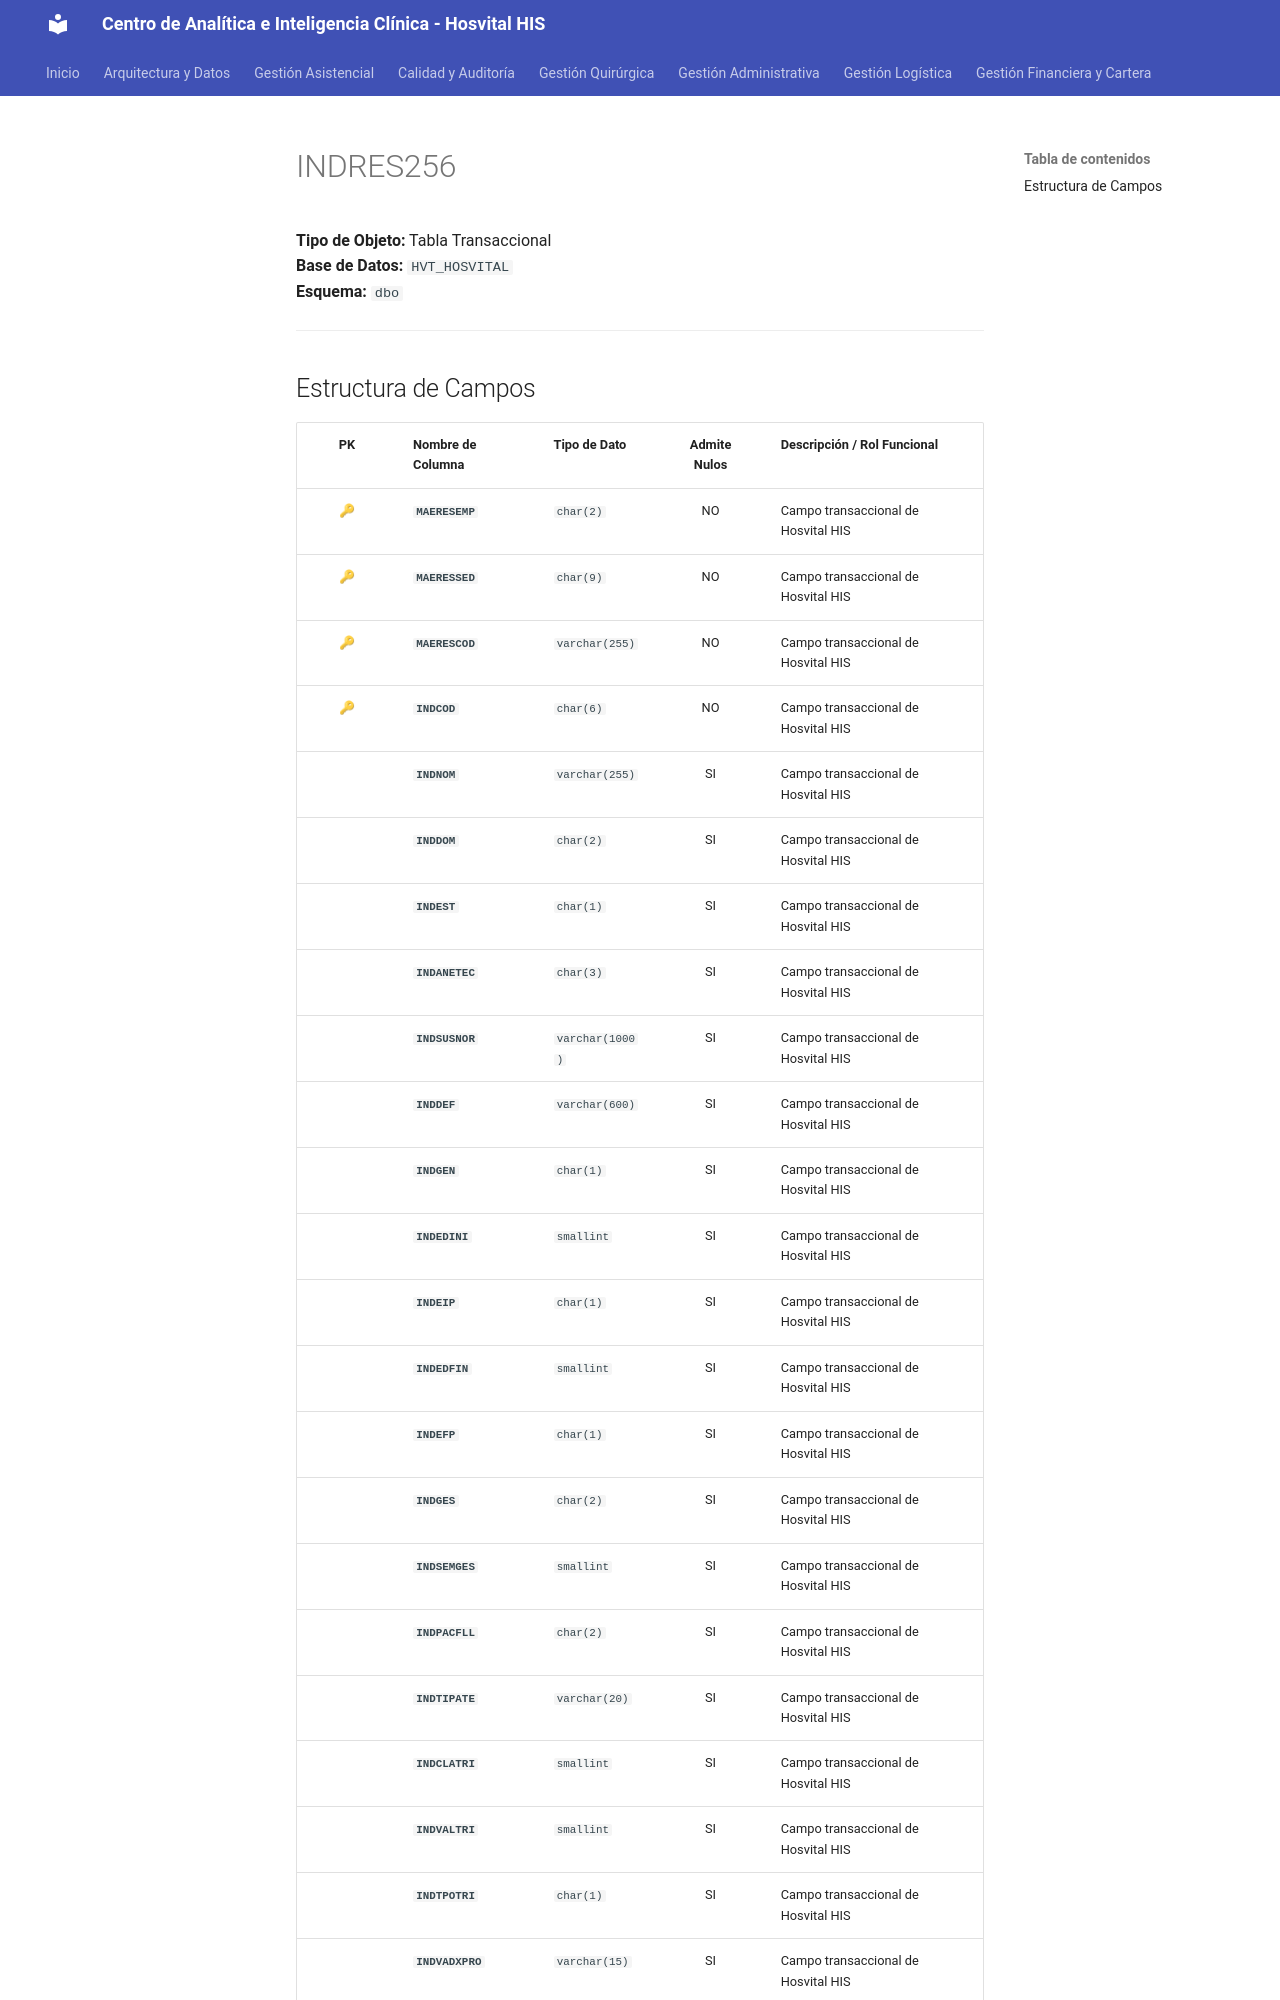

repository: SoporteSaludtech/superset-docs · page: diccionario-general/INDRES256/index.html · generator: mkdocs

# INDRES256

**Tipo de Objeto:** Tabla Transaccional  
**Base de Datos:** `HVT_HOSVITAL`  
**Esquema:** `dbo`

---

## Estructura de Campos

| PK | Nombre de Columna | Tipo de Dato | Admite Nulos | Descripción / Rol Funcional |
| :-: | :--- | :--- | :-: | :--- |
| 🔑 | **`MAERESEMP`** | `char(2)` | NO | Campo transaccional de Hosvital HIS |
| 🔑 | **`MAERESSED`** | `char(9)` | NO | Campo transaccional de Hosvital HIS |
| 🔑 | **`MAERESCOD`** | `varchar(255)` | NO | Campo transaccional de Hosvital HIS |
| 🔑 | **`INDCOD`** | `char(6)` | NO | Campo transaccional de Hosvital HIS |
|  | **`INDNOM`** | `varchar(255)` | SI | Campo transaccional de Hosvital HIS |
|  | **`INDDOM`** | `char(2)` | SI | Campo transaccional de Hosvital HIS |
|  | **`INDEST`** | `char(1)` | SI | Campo transaccional de Hosvital HIS |
|  | **`INDANETEC`** | `char(3)` | SI | Campo transaccional de Hosvital HIS |
|  | **`INDSUSNOR`** | `varchar(1000)` | SI | Campo transaccional de Hosvital HIS |
|  | **`INDDEF`** | `varchar(600)` | SI | Campo transaccional de Hosvital HIS |
|  | **`INDGEN`** | `char(1)` | SI | Campo transaccional de Hosvital HIS |
|  | **`INDEDINI`** | `smallint` | SI | Campo transaccional de Hosvital HIS |
|  | **`INDEIP`** | `char(1)` | SI | Campo transaccional de Hosvital HIS |
|  | **`INDEDFIN`** | `smallint` | SI | Campo transaccional de Hosvital HIS |
|  | **`INDEFP`** | `char(1)` | SI | Campo transaccional de Hosvital HIS |
|  | **`INDGES`** | `char(2)` | SI | Campo transaccional de Hosvital HIS |
|  | **`INDSEMGES`** | `smallint` | SI | Campo transaccional de Hosvital HIS |
|  | **`INDPACFLL`** | `char(2)` | SI | Campo transaccional de Hosvital HIS |
|  | **`INDTIPATE`** | `varchar(20)` | SI | Campo transaccional de Hosvital HIS |
|  | **`INDCLATRI`** | `smallint` | SI | Campo transaccional de Hosvital HIS |
|  | **`INDVALTRI`** | `smallint` | SI | Campo transaccional de Hosvital HIS |
|  | **`INDTPOTRI`** | `char(1)` | SI | Campo transaccional de Hosvital HIS |
|  | **`INDVADXPRO`** | `varchar(15)` | SI | Campo transaccional de Hosvital HIS |
|  | **`INDTIPPRO`** | `smallint` | SI | Campo transaccional de Hosvital HIS |
|  | **`INDFOR
